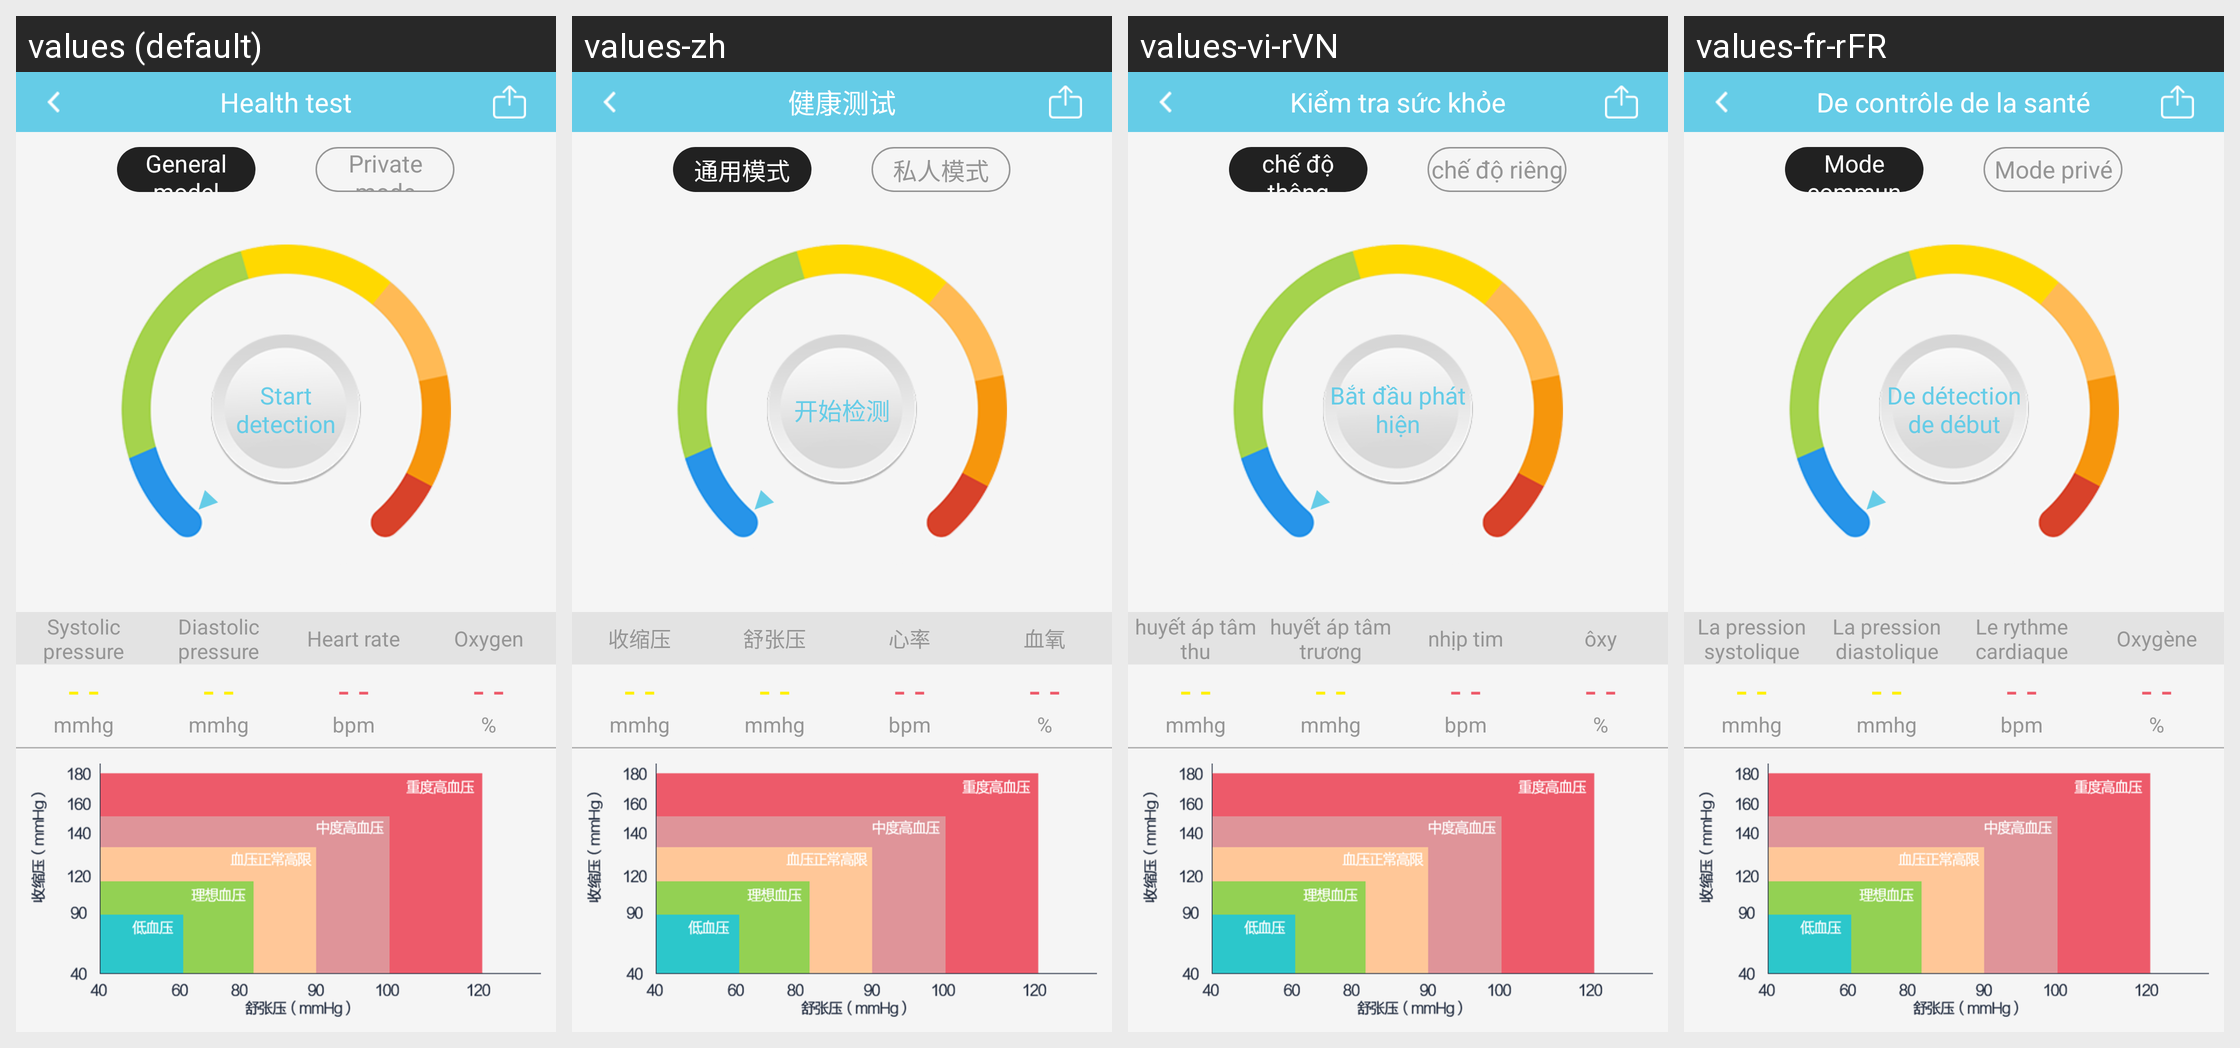

Strings drawn on this Android screen and how each of the app's shown locales translates them:
Android screen res/layout/activity_heath.xml rendered under 4 locales, left to right: values (default), values-zh, values-vi-rVN, values-fr-rFR. Device: Nexus 5 (rendered at 1080×1920; each locale shown at half size, 540×960, under a caption strip naming it); theme AppTheme.NoActionBar.
Other locales in the repository, not shown: values-de-rDE, values-en, values-es-rES, values-fr-rBE, values-fr-rCA, values-it-rCH, values-it-rIT, values-ja-rJP, values-ko-rKR, values-pt-rBR, values-ru-rRU, values-zh-rCN, values-zh-rHK, values-zh-rTW.
Strings drawn on this screen, with the default value and each locale's value (text and hints the layout hard-codes, and strings that could not be matched under every locale, appear in the picture but are not listed):

healthtesting
  values: Health test
  values-zh: 健康测试
  values-vi-rVN: Kiểm tra sức khỏe
  values-fr-rFR: De contrôle de la santé

allgemeiner
  values: General model
  values-zh: 通用模式
  values-vi-rVN: chế độ thông thường
  values-fr-rFR: Mode commun

privater
  values: Private mode
  values-zh: 私人模式
  values-vi-rVN: chế độ riêng
  values-fr-rFR: Mode privé

jiance
  values: Start detection
  values-zh: 开始检测
  values-vi-rVN: Bắt đầu phát hiện
  values-fr-rFR: De détection de début

minsystoli
  values: Systolic pressure
  values-zh: 收缩压
  values-vi-rVN: huyết áp tâm thu
  values-fr-rFR: La pression systolique

maxdiastol
  values: Diastolic pressure
  values-zh: 舒张压
  values-vi-rVN: huyết áp tâm trương
  values-fr-rFR: La pression diastolique

heartrooate
  values: Heart rate
  values-zh: 心率
  values-vi-rVN: nhịp tim
  values-fr-rFR: Le rythme cardiaque

xieyang
  values: Oxygen
  values-zh: 血氧
  values-vi-rVN: ôxy
  values-fr-rFR: Oxygène
